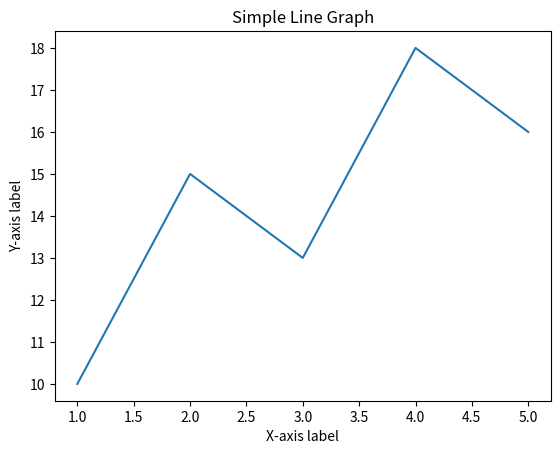

Here is the Python script that generated this plot:
"""You need to import matplotlib"""

import matplotlib.pyplot as plt
def line_plot():
  # Data for the x-axis
  x = [1, 2, 3, 4, 5]
  
  # Data for the y-axis
  y = [10, 15, 13, 18, 16]
  
  # Plotting the line graph
  plt.plot(x, y)
  
  # Adding labels to the axes
  plt.xlabel('X-axis label')
  plt.ylabel('Y-axis label')
  
  # Adding a title to the plot
  plt.title('Simple Line Graph')
  
  # Display the plot
  plt.show()

line_plot()
